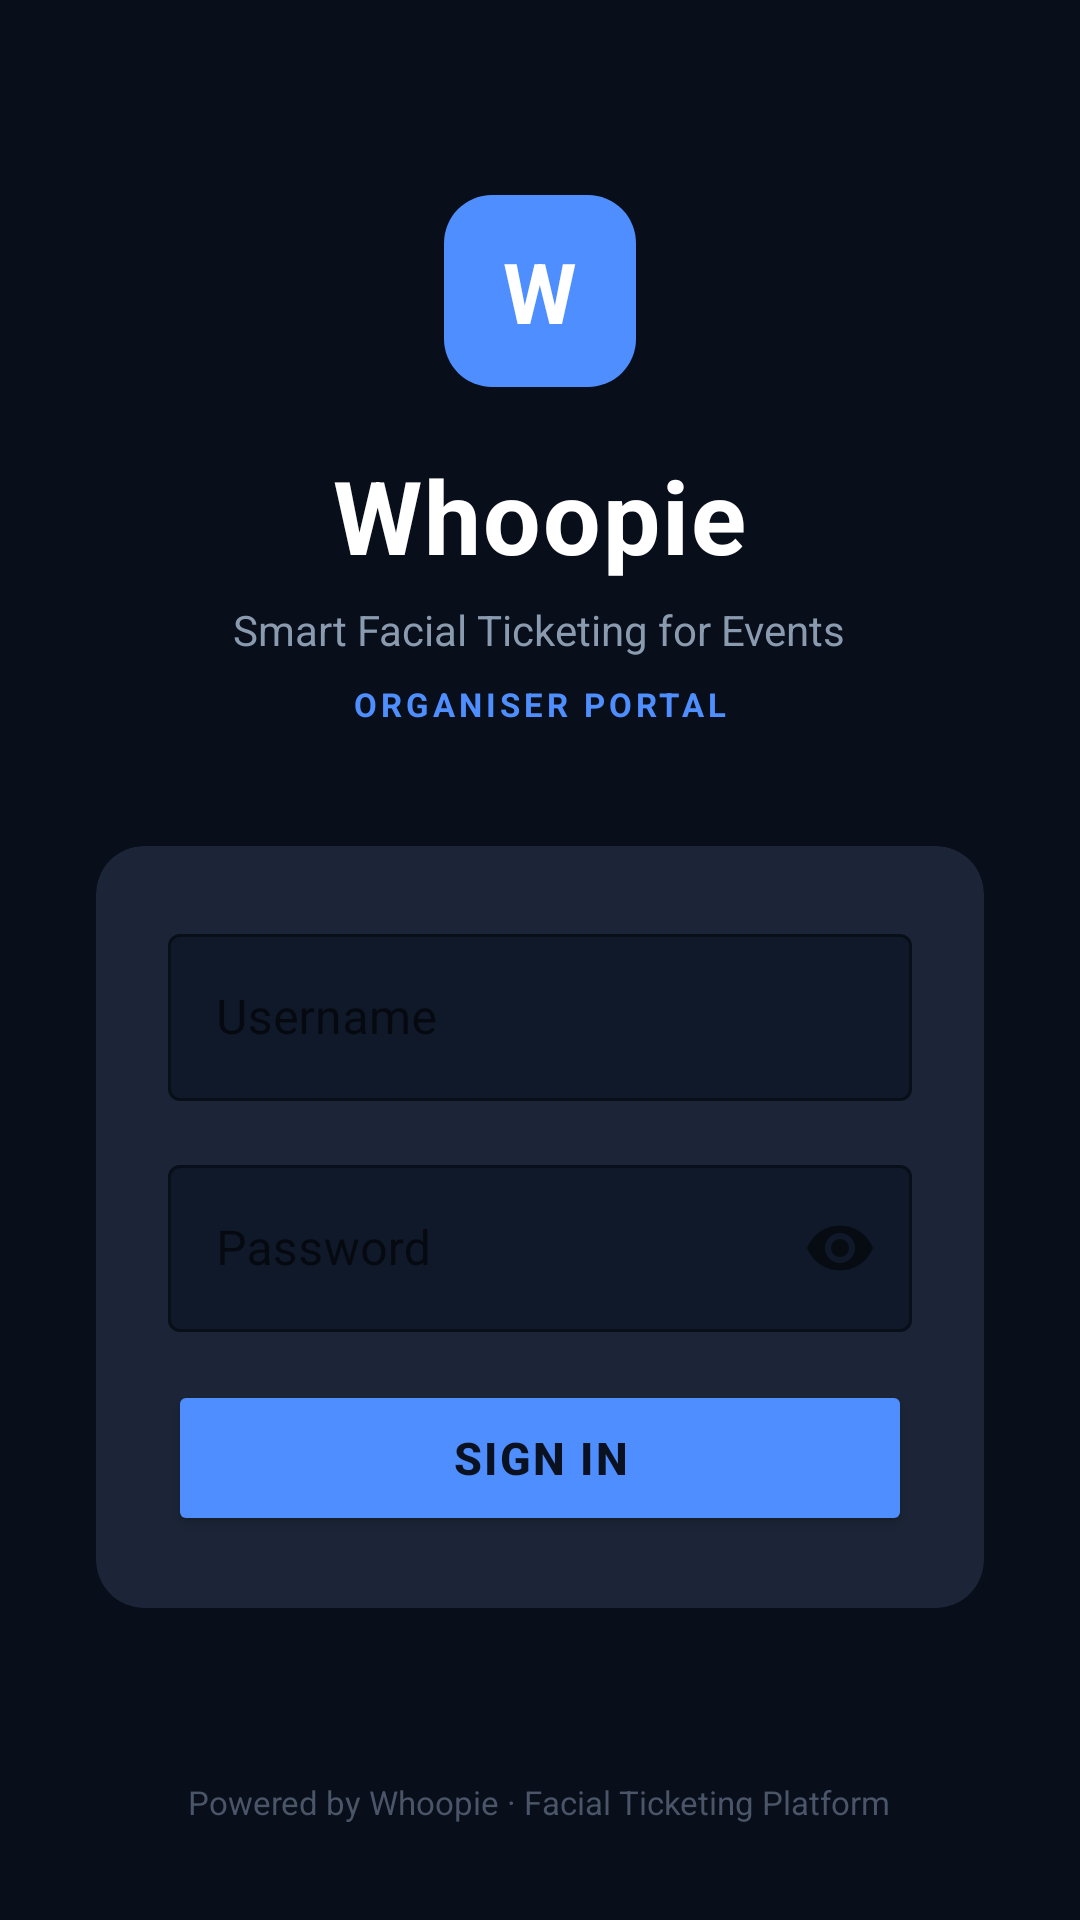

Reconstruct the res/layout file that produces this screen, plus the resources it refers to.
<!-- AndroidManifest.xml: application theme Theme.Client -->
<!-- res/layout/activity_login.xml -->
<?xml version="1.0" encoding="utf-8"?>
<androidx.core.widget.NestedScrollView
    xmlns:android="http://schemas.android.com/apk/res/android"
    xmlns:app="http://schemas.android.com/apk/res-auto"
    android:layout_width="match_parent"
    android:layout_height="match_parent"
    android:background="@color/whoopie_bg"
    android:fillViewport="true">

    <LinearLayout
        android:layout_width="match_parent"
        android:layout_height="wrap_content"
        android:orientation="vertical"
        android:gravity="center"
        android:padding="32dp"
        android:minHeight="640dp">

        
        <View
            android:layout_width="match_parent"
            android:layout_height="0dp"
            android:layout_weight="1" />

        
        <TextView
            android:layout_width="64dp"
            android:layout_height="64dp"
            android:text="W"
            android:textColor="@color/white"
            android:textSize="28sp"
            android:textStyle="bold"
            android:gravity="center"
            android:background="@drawable/bg_brand_mark"
            android:layout_marginBottom="20dp" />

        
        <TextView
            android:layout_width="wrap_content"
            android:layout_height="wrap_content"
            android:text="Whoopie"
            android:textColor="@color/whoopie_text_primary"
            android:textSize="34sp"
            android:textStyle="bold"
            android:letterSpacing="0.02"
            android:layout_marginBottom="6dp" />

        
        <TextView
            android:layout_width="wrap_content"
            android:layout_height="wrap_content"
            android:text="@string/login_tagline"
            android:textColor="@color/whoopie_text_secondary"
            android:textSize="14sp"
            android:gravity="center"
            android:layout_marginBottom="8dp" />

        
        <TextView
            android:layout_width="wrap_content"
            android:layout_height="wrap_content"
            android:text="@string/login_portal_label"
            android:textColor="@color/whoopie_primary"
            android:textSize="11sp"
            android:textStyle="bold"
            android:letterSpacing="0.12"
            android:layout_marginBottom="40dp" />

        
        <androidx.cardview.widget.CardView
            xmlns:card_view="http://schemas.android.com/apk/res-auto"
            android:layout_width="match_parent"
            android:layout_height="wrap_content"
            card_view:cardCornerRadius="16dp"
            card_view:cardElevation="0dp"
            card_view:cardBackgroundColor="@color/whoopie_card">

            <LinearLayout
                android:layout_width="match_parent"
                android:layout_height="wrap_content"
                android:orientation="vertical"
                android:padding="24dp">

                <com.google.android.material.textfield.TextInputLayout
                    android:layout_width="match_parent"
                    android:layout_height="wrap_content"
                    android:hint="Username"
                    style="@style/Widget.MaterialComponents.TextInputLayout.OutlinedBox"
                    app:boxStrokeColor="@color/whoopie_divider"
                    app:boxBackgroundColor="@color/whoopie_surface"
                    app:hintTextColor="@color/whoopie_text_secondary"
                    android:layout_marginBottom="16dp">

                    <com.google.android.material.textfield.TextInputEditText
                        android:id="@+id/etUsername"
                        android:layout_width="match_parent"
                        android:layout_height="wrap_content"
                        android:inputType="text"
                        android:textColor="@color/whoopie_text_primary"
                        android:textColorHint="@color/whoopie_text_muted" />
                </com.google.android.material.textfield.TextInputLayout>

                <com.google.android.material.textfield.TextInputLayout
                    android:layout_width="match_parent"
                    android:layout_height="wrap_content"
                    android:hint="Password"
                    style="@style/Widget.MaterialComponents.TextInputLayout.OutlinedBox"
                    app:boxStrokeColor="@color/whoopie_divider"
                    app:boxBackgroundColor="@color/whoopie_surface"
                    app:hintTextColor="@color/whoopie_text_secondary"
                    app:passwordToggleEnabled="true"
                    android:layout_marginBottom="8dp">

                    <com.google.android.material.textfield.TextInputEditText
                        android:id="@+id/etPassword"
                        android:layout_width="match_parent"
                        android:layout_height="wrap_content"
                        android:inputType="textPassword"
                        android:textColor="@color/whoopie_text_primary"
                        android:textColorHint="@color/whoopie_text_muted" />
                </com.google.android.material.textfield.TextInputLayout>

                <TextView
                    android:id="@+id/tvError"
                    android:layout_width="wrap_content"
                    android:layout_height="wrap_content"
                    android:text="@string/login_error"
                    android:textColor="@color/whoopie_error"
                    android:textSize="13sp"
                    android:visibility="gone"
                    android:layout_marginBottom="12dp" />

                <Button
                    android:id="@+id/btnLogin"
                    android:layout_width="match_parent"
                    android:layout_height="52dp"
                    android:text="@string/login_button"
                    android:textSize="15sp"
                    android:textStyle="bold"
                    android:letterSpacing="0.05"
                    android:backgroundTint="@color/whoopie_primary"
                    android:layout_marginTop="8dp" />

            </LinearLayout>
        </androidx.cardview.widget.CardView>

        
        <View
            android:layout_width="match_parent"
            android:layout_height="0dp"
            android:layout_weight="1" />

        
        <TextView
            android:layout_width="wrap_content"
            android:layout_height="wrap_content"
            android:text="Powered by Whoopie · Facial Ticketing Platform"
            android:textColor="@color/whoopie_text_muted"
            android:textSize="11sp"
            android:layout_marginTop="24dp" />

    </LinearLayout>

</androidx.core.widget.NestedScrollView>
<!-- resources referenced by this layout -->
<resources>
  <color name="white">#FFFFFFFF</color>
  <color name="whoopie_bg">#080E1A</color>
  <color name="whoopie_card">#1C2537</color>
  <color name="whoopie_divider">#1E3050</color>
  <color name="whoopie_error">#FF5252</color>
  <color name="whoopie_primary">#4F8EFF</color>
  <color name="whoopie_surface">#0F1929</color>
  <color name="whoopie_text_muted">#4A5568</color>
  <color name="whoopie_text_primary">#FFFFFF</color>
  <color name="whoopie_text_secondary">#8A9BB0</color>
  <!-- drawable bg_brand_mark (drawable) -->
  <?xml version="1.0" encoding="utf-8"?>
  <shape xmlns:android="http://schemas.android.com/apk/res/android"
      android:shape="rectangle">
      <solid android:color="#4F8EFF" />
      <corners android:radius="16dp" />
  </shape>
  <string name="login_button">Sign In</string>
  <string name="login_error">Invalid credentials. Please try again.</string>
  <string name="login_portal_label">ORGANISER PORTAL</string>
  <string name="login_tagline">Smart Facial Ticketing for Events</string>
  <style name="Theme.Client" parent="Theme.MaterialComponents.DayNight.NoActionBar">
          
          <item name="colorPrimary">@color/whoopie_primary</item>
          <item name="colorPrimaryVariant">@color/whoopie_primary_dark</item>
          <item name="colorOnPrimary">@color/white</item>
          
          <item name="colorSecondary">@color/whoopie_cyan</item>
          <item name="colorSecondaryVariant">@color/whoopie_primary_dark</item>
          <item name="colorOnSecondary">@color/black</item>
          
          <item name="android:statusBarColor">@color/whoopie_bg</item>
          <item name="android:navigationBarColor">@color/whoopie_bg</item>
          <item name="android:windowBackground">@color/whoopie_bg</item>
      </style>
  <color name="whoopie_primary_dark">#1A3A8F</color>
  <color name="whoopie_cyan">#00E5FF</color>
  <color name="black">#FF000000</color>
</resources>
